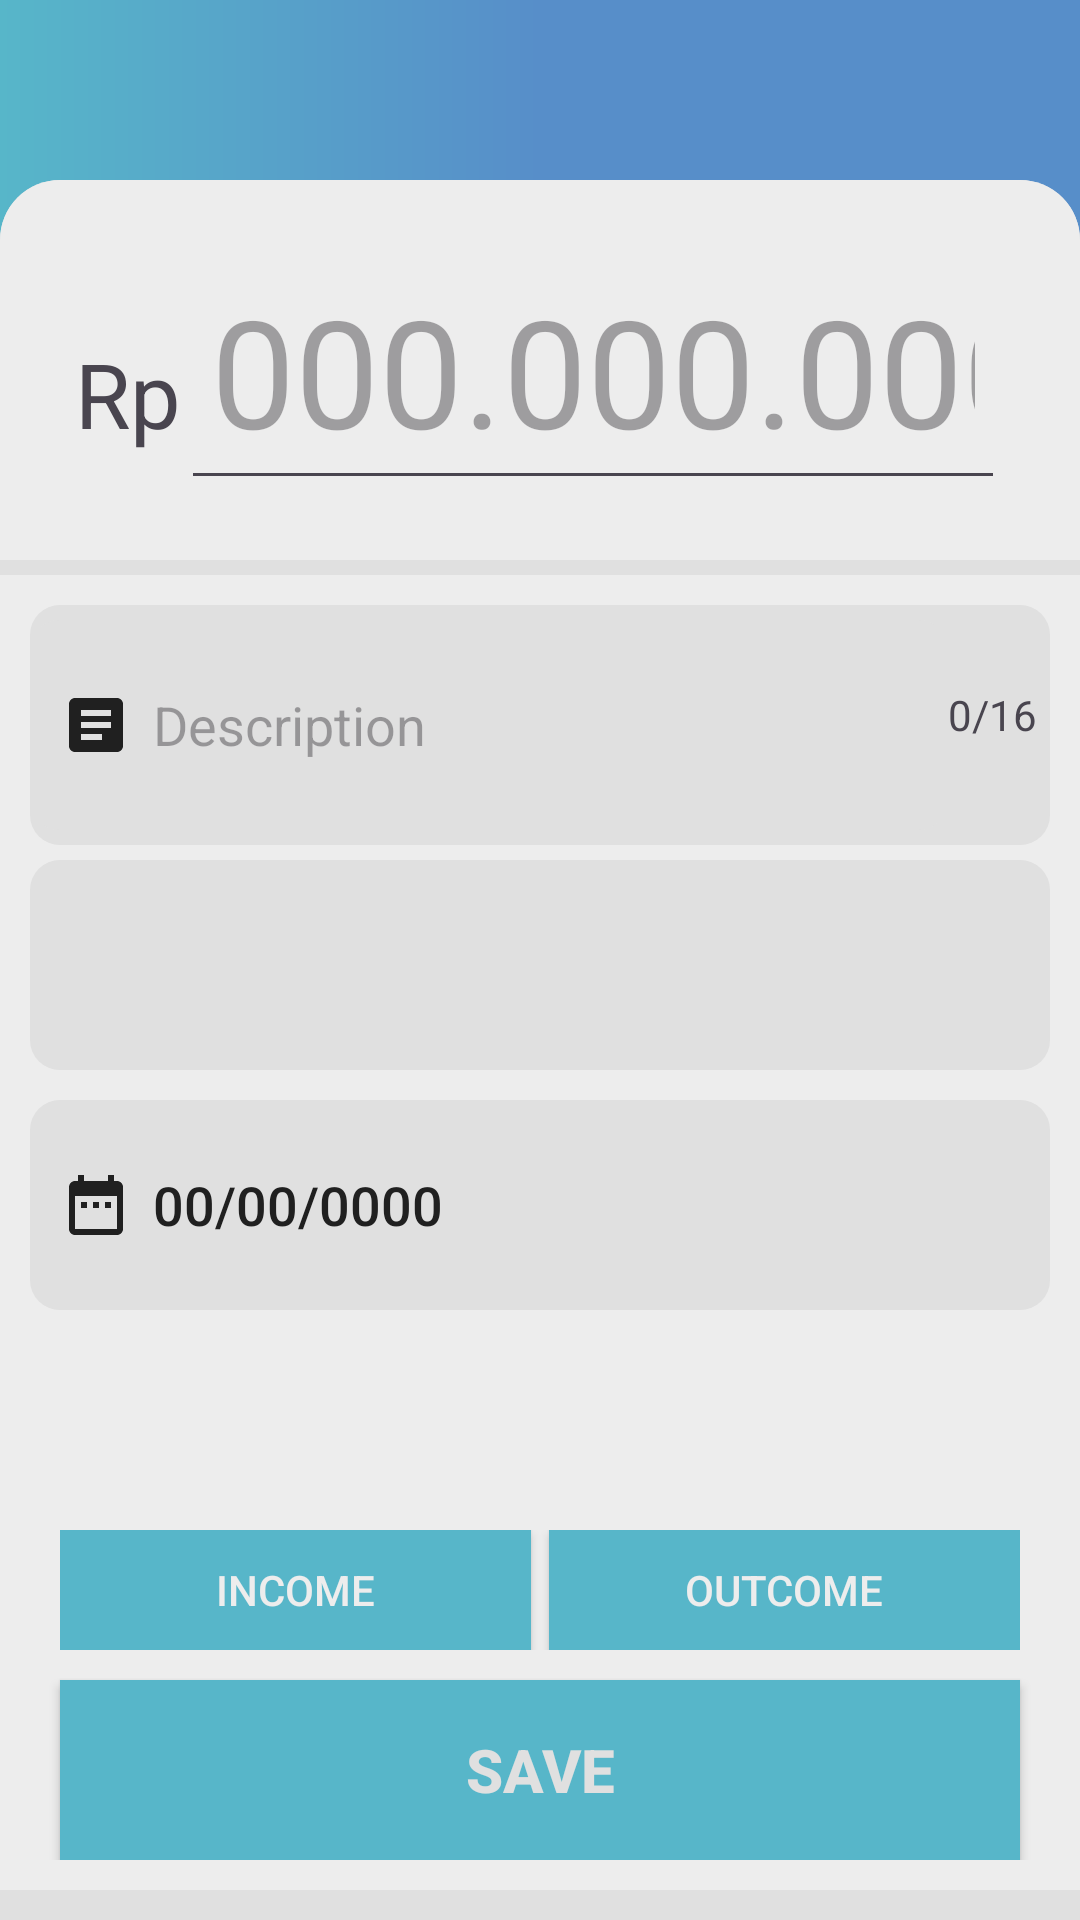

Produce the Android XML layout that renders to this screen, including the resource entries it uses.
<!-- AndroidManifest.xml: application theme Theme.WalLot -->
<!-- res/layout/activity_transaction_menu.xml -->
<?xml version="1.0" encoding="utf-8"?>
<androidx.constraintlayout.widget.ConstraintLayout xmlns:android="http://schemas.android.com/apk/res/android"
    xmlns:app="http://schemas.android.com/apk/res-auto"
    xmlns:tools="http://schemas.android.com/tools"
    android:id="@+id/main"
    android:layout_width="match_parent"
    android:layout_height="match_parent"
    tools:context=".activity.TransactionMenu">

        <LinearLayout
            android:layout_width="match_parent"
            android:layout_height="match_parent"
            android:background="@drawable/bg_gradient_blue"
            android:orientation="vertical">

            <LinearLayout
                android:layout_width="match_parent"
                android:layout_height="match_parent"
                android:orientation="vertical"
                android:layout_marginTop="60dp"
                android:background="@drawable/transaction_form_container"
                android:paddingBottom="10dp">

                <LinearLayout
                    android:layout_width="match_parent"
                    android:layout_height="wrap_content"
                    android:orientation="horizontal"
                    android:paddingVertical="20dp"
                    android:paddingHorizontal="25dp"
                    android:background="@drawable/transaction_input_container">

                    <TextView
                        android:layout_width="wrap_content"
                        android:layout_height="wrap_content"
                        android:text="Rp"
                        android:textSize="30sp"/>

                    <EditText
                        android:id="@+id/transaction_nominal"
                        android:layout_width="match_parent"
                        android:layout_height="wrap_content"
                        android:padding="10dp"
                        android:textSize="50sp"
                        android:inputType="number"
                        android:hint="000.000.000"
                        android:maxLength="11"/>
                </LinearLayout>
                <LinearLayout
                    android:layout_width="match_parent"
                    android:layout_height="match_parent"
                    android:background="@color/light_white"
                    android:layout_marginTop="5dp"
                    android:paddingVertical="10dp"
                    android:paddingHorizontal="10dp"
                    android:orientation="vertical"
                    android:layout_weight="1">

                    <LinearLayout
                        android:layout_width="match_parent"
                        android:layout_height="wrap_content"
                        android:background="@drawable/transaction_input_field"
                        android:orientation="horizontal">

                        <EditText
                            android:id="@+id/transaction_description"
                            android:layout_width="match_parent"
                            android:layout_height="wrap_content"
                            android:layout_marginVertical="5dp"
                            android:background="@drawable/transaction_input_field"
                            android:drawableStart="@drawable/transaction_description_icon"
                            android:drawablePadding="7dp"
                            android:hint="Description"
                            android:maxLength="16"
                            android:minHeight="70dp"
                            android:layout_weight="1"
                            android:paddingHorizontal="10dp"
                            android:textSize="18sp"/>
/>

                        <TextView
                            android:layout_width="match_parent"
                            android:layout_height="wrap_content"
                            android:layout_weight="9"
                            android:text="0/16"
                            android:id="@+id/transaction_description_length"/>

                    </LinearLayout>

                    <Spinner
                        android:layout_width="match_parent"
                        android:layout_height="wrap_content"
                        android:background="@drawable/transaction_input_field"
                        android:minHeight="70dp"
                        android:textSize="18sp"
                        android:spinnerMode="dropdown"
                        android:id="@+id/spinner_category"
                        android:layout_marginVertical="5dp"/>

                    <Button
                        android:id="@+id/datePickerTransaction"
                        android:layout_width="match_parent"
                        android:layout_height="wrap_content"
                        android:minHeight="70dp"
                        android:textSize="18sp"
                        android:layout_marginVertical="5dp"
                        android:paddingHorizontal="10dp"
                        android:drawableStart="@drawable/transaction_date_icon"
                        android:drawablePadding="7dp"
                        android:background="@drawable/transaction_input_field"
                        android:text="00/00/0000"
                        android:textAlignment="textStart"
                        android:textStyle="normal"
                        android:textColor="@color/dark_grey"
                        android:stateListAnimator="@null"/>

                </LinearLayout>
                <LinearLayout
                    android:layout_width="match_parent"
                    android:layout_height="wrap_content"
                    android:gravity="center"
                    android:orientation="vertical"
                    android:paddingVertical="10dp"
                    android:background="@color/light_white">

                    <LinearLayout
                        android:layout_width="match_parent"
                        android:layout_height="40dp"
                        android:paddingHorizontal="20dp"
                        android:layout_marginVertical="10dp">

                        <Button
                            android:id="@+id/income_btn"
                            android:layout_width="match_parent"
                            android:layout_height="match_parent"
                            android:layout_weight="1"
                            android:layout_marginRight="3dp"
                            android:text="Income"
                            android:textColor="@color/light_white"
                            android:textSize="14sp"
                            android:background="@drawable/transaction_add_btn"/>

                        <Button
                            android:id="@+id/outcome_btn"
                            android:layout_width="match_parent"
                            android:layout_height="match_parent"
                            android:layout_marginLeft="3dp"
                            android:background="@drawable/transaction_add_btn"
                            android:text="Outcome"
                            android:textColor="@color/light_white"
                            android:textSize="14sp"
                            android:layout_weight="1"/>

                    </LinearLayout>

                    <Button
                        android:id="@+id/save_transaction"
                        android:layout_width="match_parent"
                        android:layout_height="60dp"
                        android:layout_marginHorizontal="20dp"
                        android:text="Save"
                        android:textSize="20sp"
                        android:textStyle="bold"
                        android:textColor="@color/dark_white"
                        android:background="@drawable/transaction_add_btn"/>

                </LinearLayout>
            </LinearLayout>
        </LinearLayout>

</androidx.constraintlayout.widget.ConstraintLayout>
<!-- resources referenced by this layout -->
<resources>
  <color name="dark_grey">#202020</color>
  <color name="dark_white">#e0e0e0</color>
  <color name="light_white">#EDEDED</color>
  <!-- drawable bg_gradient_blue (drawable) -->
  <?xml version="1.0" encoding="utf-8"?>
  <shape xmlns:android="http://schemas.android.com/apk/res/android">
      <gradient  android:startColor="@color/cyan" android:endColor="@color/blue" android:centerColor="@color/blue"/>
  </shape>
  <!-- drawable transaction_add_btn (drawable) -->
  <?xml version="1.0" encoding="utf-8"?>
  <shape android:shape="rectangle" xmlns:android="http://schemas.android.com/apk/res/android">
      <solid android:color="@color/cyan"/>
      <stroke android:color="@color/cyan" android:width="2dp"/>
  </shape>
  <!-- drawable transaction_date_icon (drawable) -->
  <vector xmlns:android="http://schemas.android.com/apk/res/android" android:height="24dp" android:tint="@color/dark_grey" android:viewportHeight="24" android:viewportWidth="24" android:width="24dp">
        
      <path android:fillColor="@color/dark_grey" android:pathData="M9,11L7,11v2h2v-2zM13,11h-2v2h2v-2zM17,11h-2v2h2v-2zM19,4h-1L18,2h-2v2L8,4L8,2L6,2v2L5,4c-1.11,0 -1.99,0.9 -1.99,2L3,20c0,1.1 0.89,2 2,2h14c1.1,0 2,-0.9 2,-2L21,6c0,-1.1 -0.9,-2 -2,-2zM19,20L5,20L5,9h14v11z"/>
      
  </vector>
  <!-- drawable transaction_description_icon (drawable) -->
  <vector xmlns:android="http://schemas.android.com/apk/res/android" android:autoMirrored="true" android:height="24dp" android:tint="@color/dark_grey" android:viewportHeight="24" android:viewportWidth="24" android:width="24dp">
        
      <path android:fillColor="@color/dark_grey" android:pathData="M19,3L5,3c-1.1,0 -2,0.9 -2,2v14c0,1.1 0.9,2 2,2h14c1.1,0 2,-0.9 2,-2L21,5c0,-1.1 -0.9,-2 -2,-2zM14,17L7,17v-2h7v2zM17,13L7,13v-2h10v2zM17,9L7,9L7,7h10v2z"/>
      
  </vector>
  <!-- drawable transaction_form_container (drawable) -->
  <?xml version="1.0" encoding="utf-8"?>
  <shape android:shape="rectangle" xmlns:android="http://schemas.android.com/apk/res/android">
      <solid android:color="@color/dark_white"/>
      <corners android:topLeftRadius="20dp" android:topRightRadius="20dp"/>
  </shape>
  <!-- drawable transaction_input_container (drawable) -->
  <?xml version="1.0" encoding="utf-8"?>
  <shape android:shape="rectangle" xmlns:android="http://schemas.android.com/apk/res/android">
      <solid android:color="@color/light_white"/>
      <corners android:topLeftRadius="20dp" android:topRightRadius="20dp"/>
  </shape>
  <!-- drawable transaction_input_field (drawable) -->
  <?xml version="1.0" encoding="utf-8"?>
  <shape android:shape="rectangle" xmlns:android="http://schemas.android.com/apk/res/android">
      <solid android:color="@color/dark_white"/>
      <corners android:radius="10dp"/>
  </shape>
  <style name="Theme.WalLot" parent="Base.Theme.WalLot" />
  <color name="cyan">#57b6c9</color>
  <color name="blue">#578EC9</color>
  <style name="Base.Theme.WalLot" parent="Theme.Material3.DayNight.NoActionBar">
          
          
      </style>
</resources>
